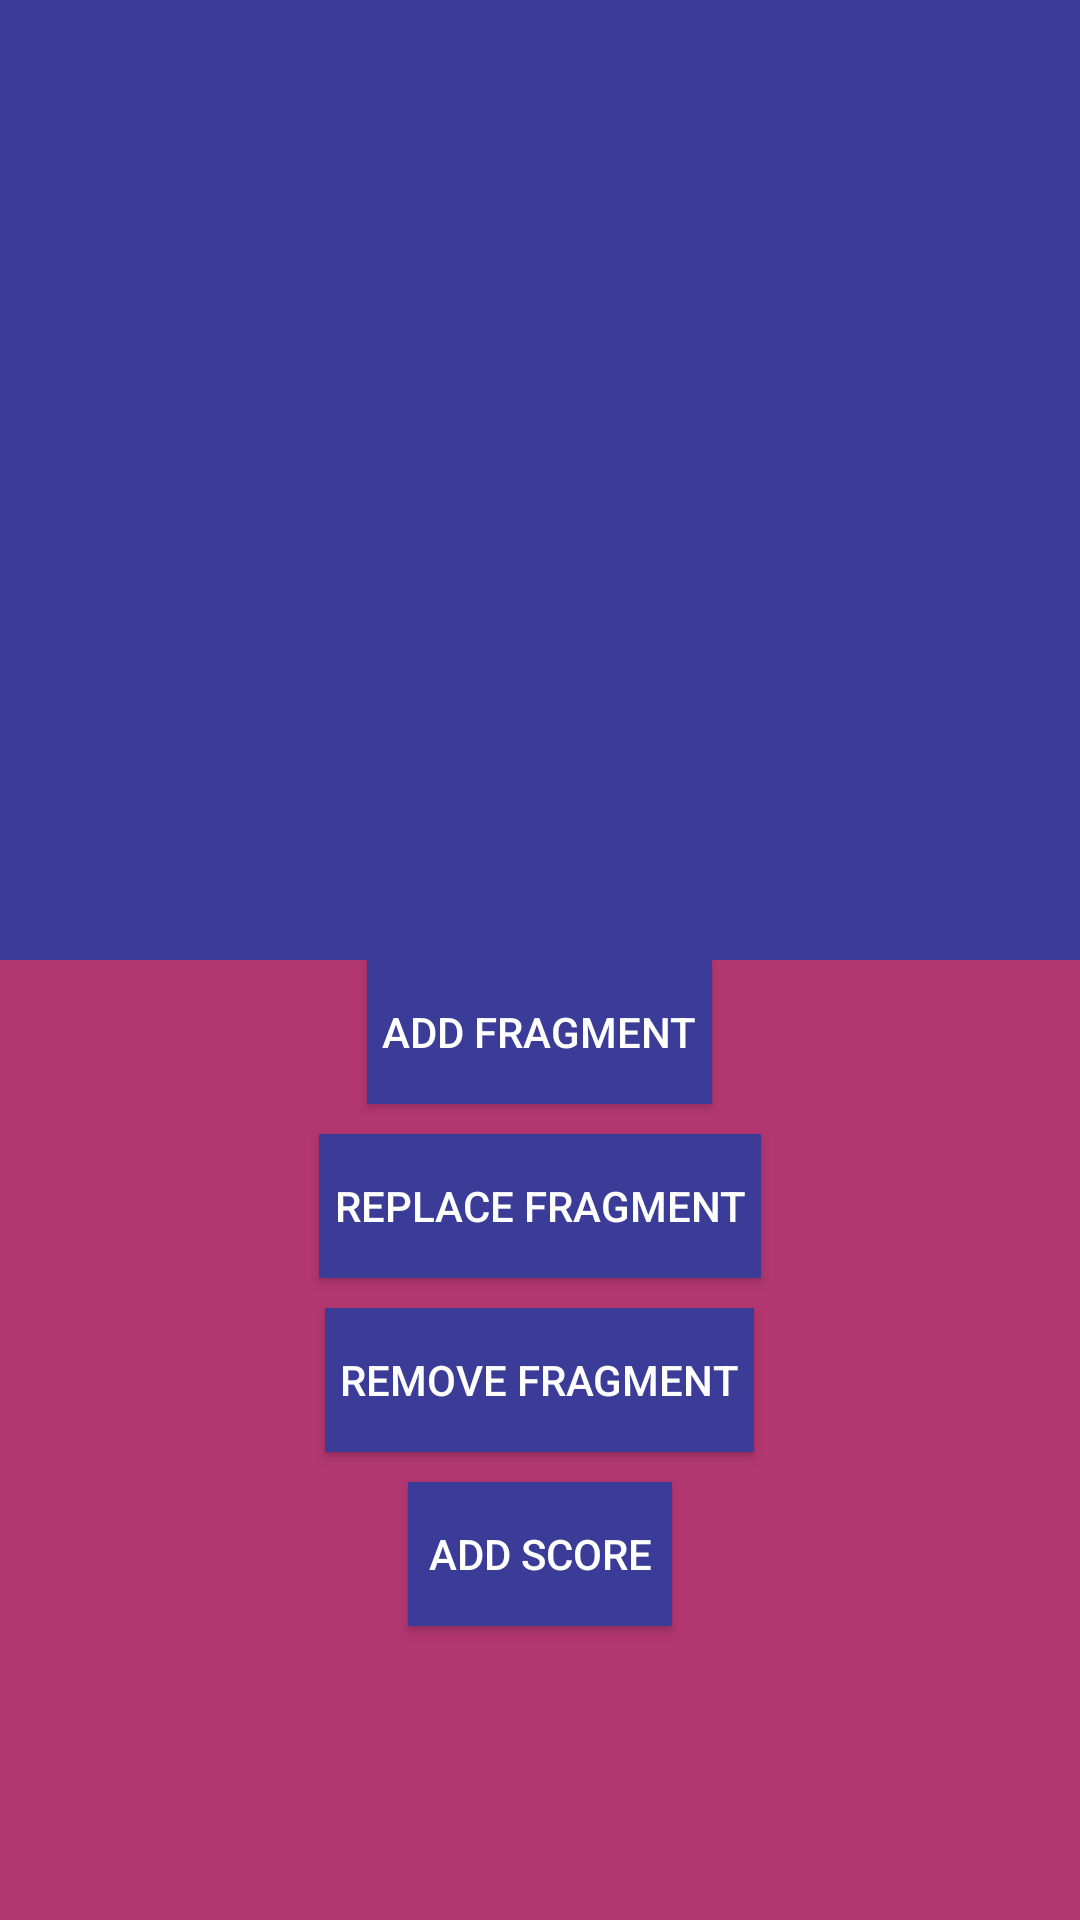

Android layout source for this screen:
<!-- AndroidManifest.xml: application theme FullscreenTheme -->
<!-- res/layout/activity_frag.xml -->
<?xml version="1.0" encoding="utf-8"?>
<LinearLayout xmlns:android="http://schemas.android.com/apk/res/android"
    android:layout_width="match_parent"
    android:layout_height="match_parent"
    xmlns:tools="http://schemas.android.com/tools"
    android:background="@color/black"
    android:orientation="vertical"
    android:gravity="center_horizontal"
    android:layout_centerInParent="true"
    android:weightSum="1">


    <ScrollView
        android:id="@+id/container_one"
        android:layout_gravity="center"
        android:layout_width="match_parent"
        android:layout_height="match_parent"
        android:layout_weight="0.5"
        android:background="@color/bluebell" />

    <ScrollView
        android:id="@+id/container_two"
        android:layout_width="match_parent"
        android:layout_height="match_parent"
        android:layout_weight="0.5"
        android:background="@color/fiery_fuchisia">

    <LinearLayout

        android:layout_width="match_parent"
        android:layout_height="match_parent"
        android:gravity="center"
        android:orientation="vertical">

        <Button
            android:id="@+id/add"
            android:layout_width="wrap_content"
            android:layout_height="wrap_content"
            android:text="ADD FRAGMENT"
            android:paddingHorizontal="5dp"
            android:background="@color/bluebell"
            android:layout_marginBottom="10dp"
            android:textColor="@color/white" />

        <Button
            android:id="@+id/replace"
            android:layout_width="wrap_content"
            android:layout_height="wrap_content"
            android:text="REPLACE FRAGMENT"
            android:paddingHorizontal="5dp"
            android:layout_marginBottom="10dp"
            android:background="@color/bluebell"
            android:textColor="@color/white"/>

        <Button
            android:id="@+id/remove"
            android:layout_width="wrap_content"
            android:layout_height="wrap_content"
            android:text="REMOVE FRAGMENT"
            android:paddingHorizontal="5dp"
            android:layout_marginBottom="10dp"
            android:background="@color/bluebell"
            android:textColor="@color/white"/>

        <Button
            android:id="@+id/add_score"
            android:layout_width="wrap_content"
            android:layout_height="wrap_content"
            android:text="ADD SCORE"
            android:paddingHorizontal="5dp"
            android:background="@color/bluebell"
            android:textColor="@color/white"/>

        <TextView
            android:id="@+id/fragment_count"
            android:layout_width="wrap_content"
            android:layout_height="wrap_content"
            android:textSize="20sp"
            android:layout_marginTop="20dp"
            android:textColor="@color/white"
            tools:text="FRAGMENT COUNT : 0"/>


        <TextView
            android:id="@+id/score"
            android:layout_width="wrap_content"
            android:layout_height="wrap_content"
            android:textSize="20sp"
            android:layout_marginTop="20dp"
            android:textColor="@color/white"
            tools:text="SCORE"/>


    </LinearLayout>

    </ScrollView>


</LinearLayout>
<!-- resources referenced by this layout -->
<resources>
  <color name="black">#000000</color>
  <color name="bluebell">#3B3B98</color>
  <color name="fiery_fuchisia">#B33771</color>
  <color name="white">#FFFFFF</color>
  <style name="FullscreenTheme" parent="AppTheme">
          <item name="android:actionBarStyle">@style/FullscreenActionBarStyle</item>
          <item name="android:windowActionBarOverlay">true</item>
          <item name="android:windowBackground">@null</item>
          <item name="metaButtonBarStyle">?android:attr/buttonBarStyle</item>
          <item name="metaButtonBarButtonStyle">?android:attr/buttonBarButtonStyle</item>
      </style>
  <style name="AppTheme" parent="Theme.AppCompat.Light.NoActionBar">
          
          <item name="colorPrimary">@color/black_overlay</item>
          <item name="colorPrimaryDark">@color/black_overlay</item>
          <item name="colorAccent">@color/black_overlay</item>
      </style>
  <style name="FullscreenActionBarStyle" parent="Widget.AppCompat.ActionBar">
          <item name="android:background">@color/black_overlay</item>
      </style>
  <color name="black_overlay">#66000000</color>
</resources>
